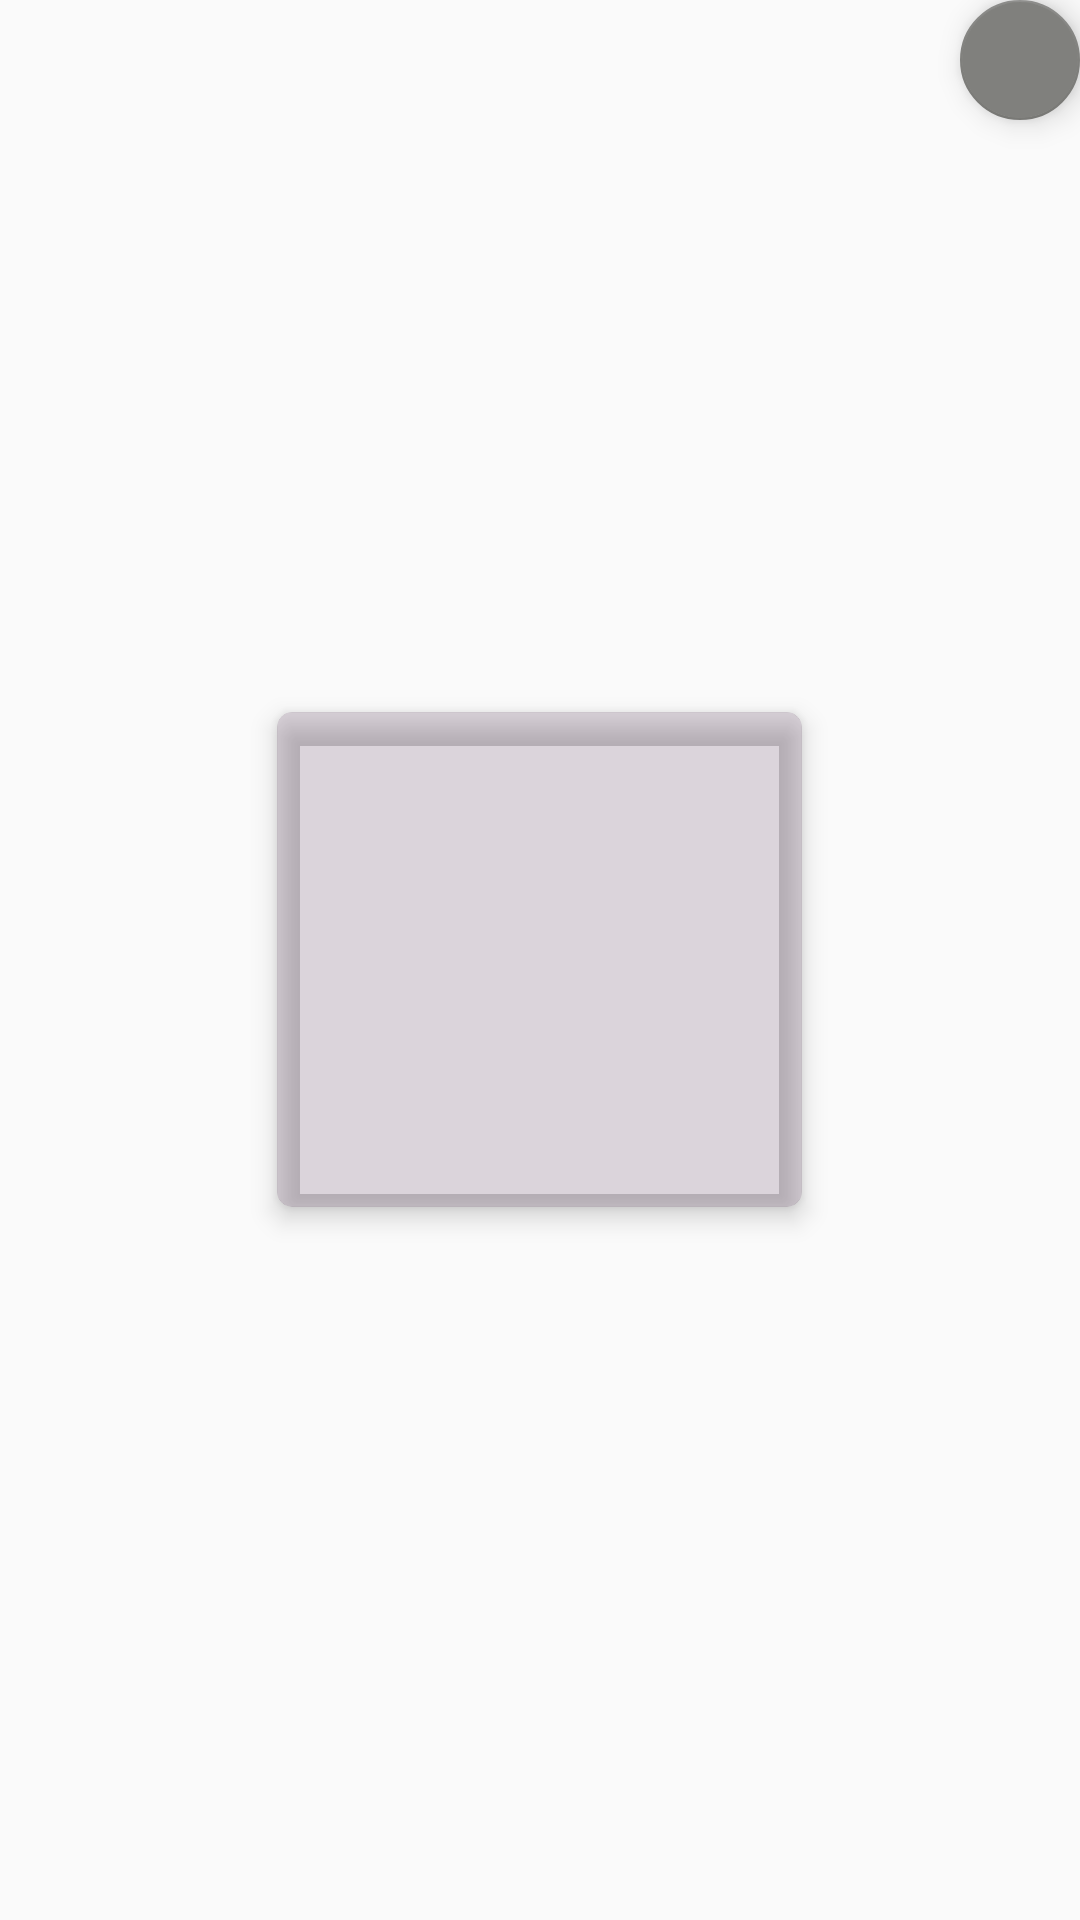

This screen was rendered from an Android layout file. Write that file and the resources it references.
<!-- AndroidManifest.xml: application theme Theme.LP_JC_KOTLIN -->
<!-- res/layout/add_recipe_row_items.xml -->
<?xml version="1.0" encoding="utf-8"?>
<FrameLayout xmlns:android="http://schemas.android.com/apk/res/android"
    xmlns:app="http://schemas.android.com/apk/res-auto"
    xmlns:tools="http://schemas.android.com/tools"
    android:layout_width="210dp"
    android:layout_height="180dp"
    android:orientation="vertical"
    android:layout_margin="5dp">

    <com.google.android.material.floatingactionbutton.FloatingActionButton
        android:id="@+id/image_3"
        android:layout_width="40dp"
        android:layout_height="40dp"
        android:layout_gravity="end"
        app:backgroundTint="#80807D"
        android:background="@drawable/baground_delete_button"
        android:clickable="true"
        app:fabCustomSize="40dp"
        android:src="@drawable/ic_baseline_delete_24" />

    <androidx.cardview.widget.CardView
        android:id="@+id/cardview"
        android:layout_width="wrap_content"
        android:layout_height="wrap_content"
        app:cardCornerRadius="5dp"
        android:layout_gravity="center"
        android:backgroundTint="#325E395E"
        app:cardElevation="5dp"
        android:background="@drawable/bacground_border"
        android:foregroundTint="#0F171E"
        app:layout_constraintBottom_toBottomOf="parent"
        app:layout_constraintEnd_toEndOf="parent"
        app:layout_constraintStart_toStartOf="parent"
        app:layout_constraintTop_toTopOf="parent" >



        <ImageView
            android:id="@+id/item_image2"
            android:layout_width="175dp"
            android:layout_height="165dp"
            android:layout_gravity="center_vertical"
            android:contentDescription="@string/standarimage"
            android:scaleType="fitXY"
            android:background="@drawable/ic_baseline_add_24" />



    </androidx.cardview.widget.CardView>
</FrameLayout>
<!-- resources referenced by this layout -->
<resources>
  <!-- drawable bacground_border (drawable) -->
  <?xml version="1.0" encoding="utf-8"?>
  <shape xmlns:android="http://schemas.android.com/apk/res/android">
  
      <solid android:color="#325E395E"/>
      <corners android:radius="5dp"></corners>
  
      <stroke
          android:width="2dp"
          android:color="@color/white">
  
      </stroke>
  
  </shape>
  <!-- drawable baground_delete_button (drawable) -->
  <?xml version="1.0" encoding="utf-8"?>
  <shape xmlns:android="http://schemas.android.com/apk/res/android" android:shape="oval">
  
  
      <solid android:color="#80807D"/>
      <corners android:radius="999dp"></corners>
  
  
  
  </shape>
  <string name="standarimage">standarimage</string>
  <style name="Theme.LP_JC_KOTLIN" parent="Theme.AppCompat.Light.NoActionBar">
          
          <item name="colorPrimary">@color/purple_500</item>
          <item name="colorPrimaryVariant">@color/purple_700</item>
          <item name="colorOnPrimary">@color/white</item>
          
          <item name="colorSecondary">@color/teal_200</item>
          <item name="colorSecondaryVariant">@color/teal_700</item>
          <item name="colorOnSecondary">@color/black</item>
          
          <item name="android:statusBarColor" tools:targetApi="l">?attr/colorPrimaryVariant</item>
          
      </style>
  <!-- not gathered from this repository: default colours our renderer supplied (Android Studio template values) -->
  <color name="purple_500">#FF6200EE</color>
  <color name="purple_700">#FF3700B3</color>
  <color name="teal_200">#FF03DAC5</color>
  <color name="teal_700">#FF018786</color>
  <color name="black">#FF000000</color>
  <color name="white">#FFFFFFFF</color>
</resources>
